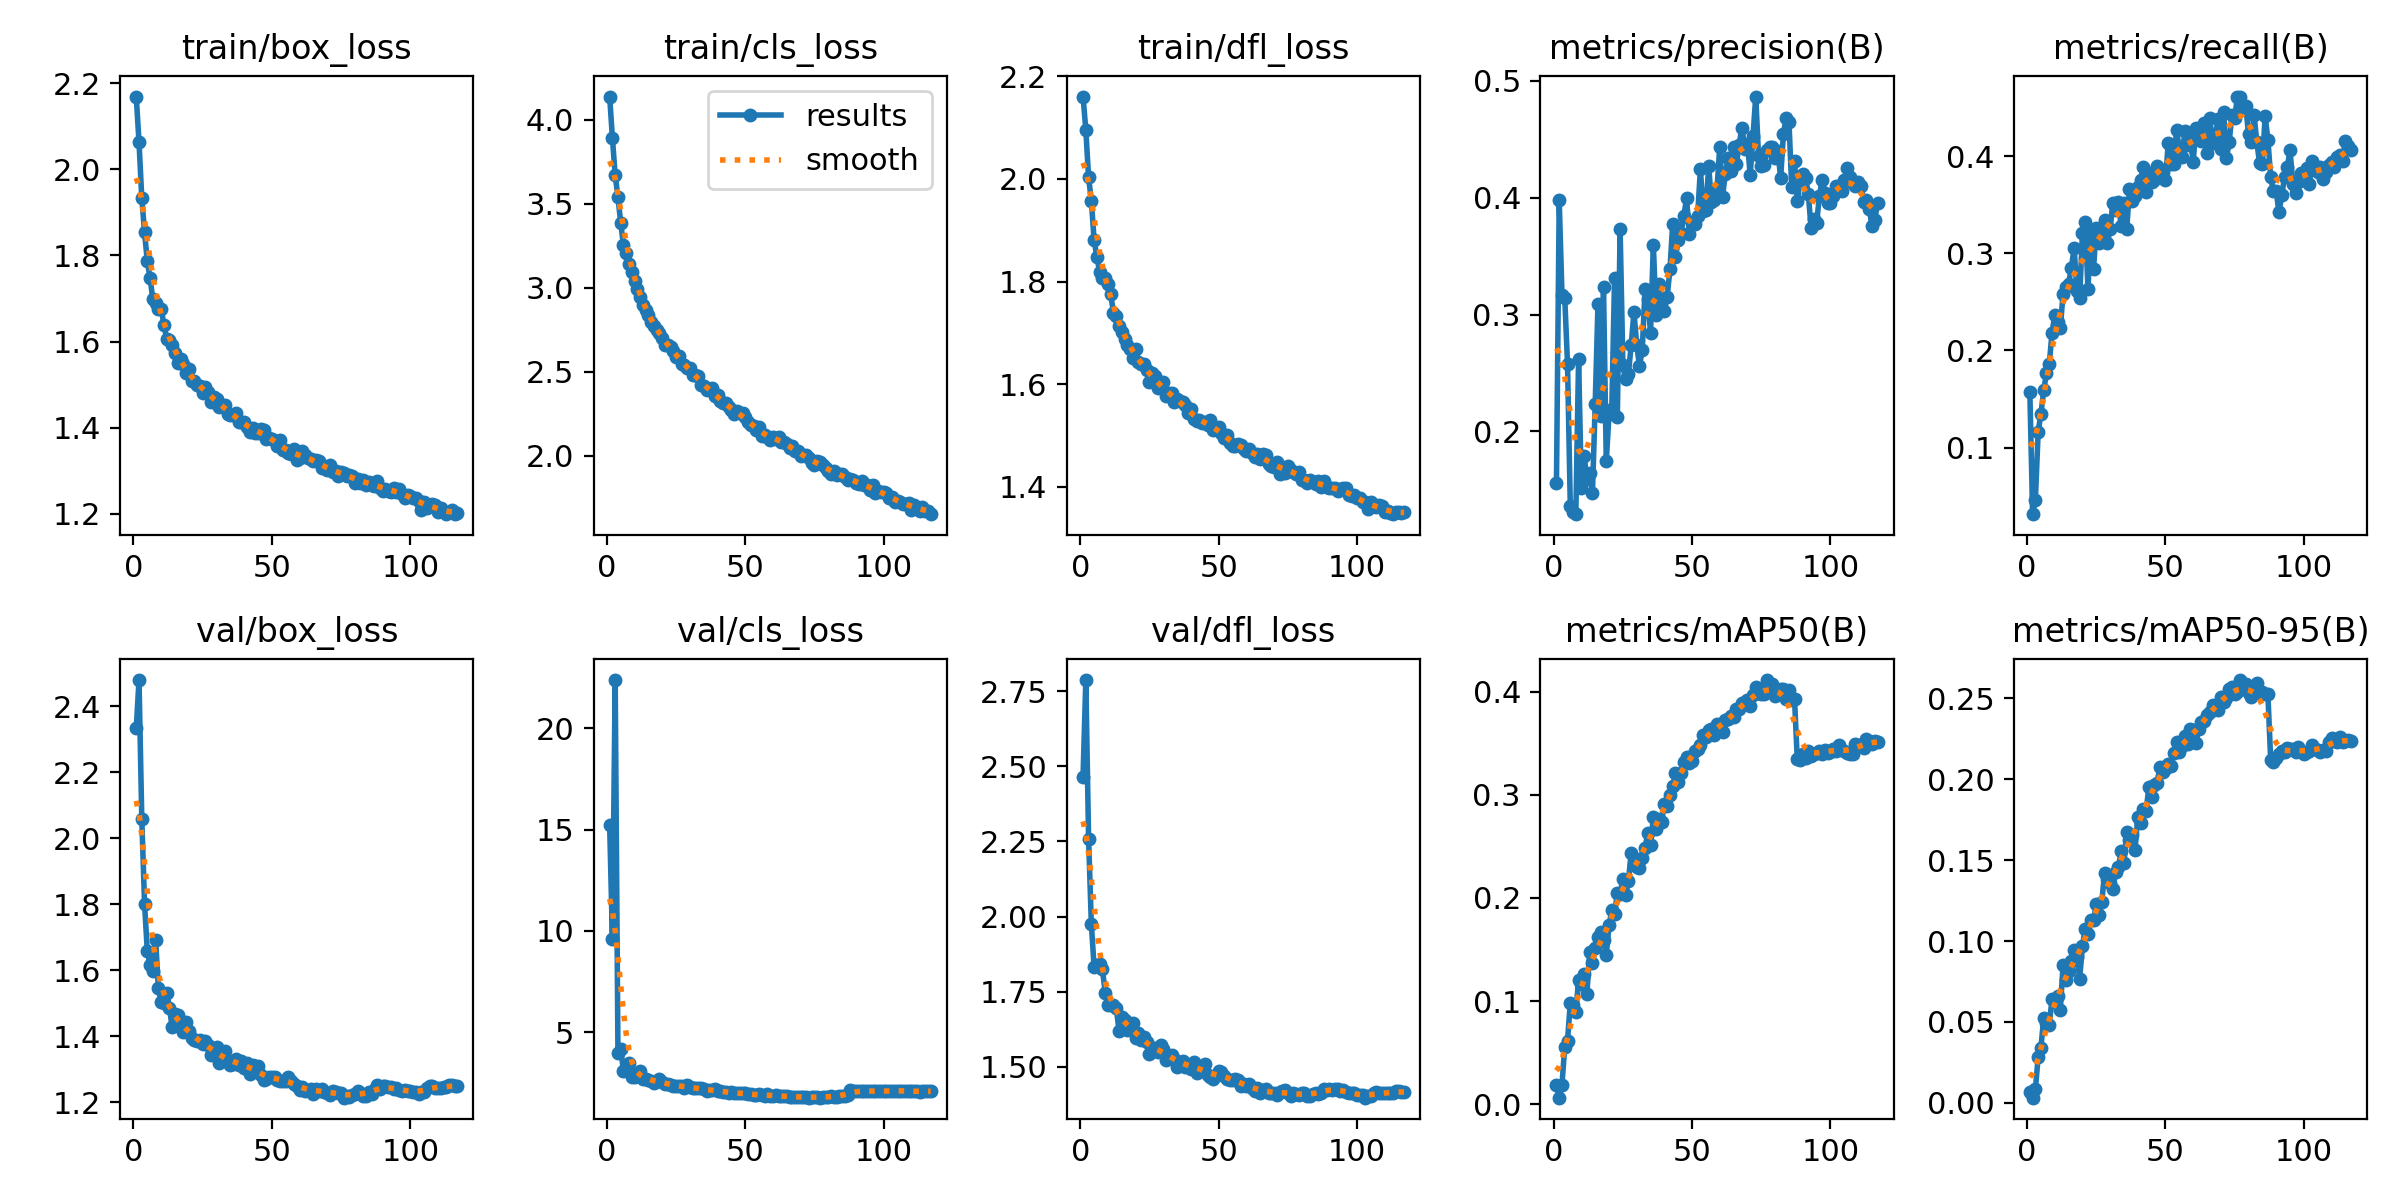

Data behind this chart, as committed beside it:
epoch, time, train/box_loss, train/cls_loss, train/dfl_loss, metrics/precision(B), metrics/recall(B), metrics/mAP50(B), metrics/mAP50-95(B), val/box_loss, val/cls_loss, val/dfl_loss, lr/pg0, lr/pg1, lr/pg2
1, 247.3, 2.169, 4.138, 2.16, 0.1555, 0.1573, 0.01872, 0.00643, 2.332, 15.23, 2.465, 0.003329, 0.003329, 0.07004
2, 368.1, 2.062, 3.892, 2.096, 0.3978, 0.03136, 0.00647, 0.00323, 2.479, 9.623, 2.787, 0.00664, 0.00664, 0.04002
3, 487.6, 1.934, 3.669, 2.003, 0.3165, 0.04582, 0.01916, 0.00849, 2.058, 22.37, 2.259, 0.009929, 0.009929, 0.009971
4, 606.1, 1.854, 3.54, 1.958, 0.3142, 0.1164, 0.0559, 0.02831, 1.801, 3.994, 1.975, 0.0099, 0.0099, 0.0099
5, 724.3, 1.786, 3.385, 1.88, 0.2579, 0.1345, 0.06183, 0.03398, 1.657, 4.165, 1.831, 0.009867, 0.009867, 0.009867
6, 842.9, 1.747, 3.253, 1.848, 0.1364, 0.159, 0.09788, 0.05245, 1.615, 3.106, 1.839, 0.009834, 0.009834, 0.009834
7, 961.6, 1.698, 3.207, 1.819, 0.1314, 0.1765, 0.096, 0.04916, 1.596, 3.151, 1.842, 0.0098, 0.0098, 0.0098
8, 1080, 1.691, 3.14, 1.808, 0.1292, 0.1857, 0.0893, 0.04817, 1.693, 3.514, 1.824, 0.009767, 0.009767, 0.009767
9, 1197, 1.675, 3.092, 1.806, 0.2617, 0.2177, 0.1206, 0.06399, 1.545, 2.803, 1.747, 0.009734, 0.009734, 0.009734
10, 1316, 1.677, 3.04, 1.796, 0.1517, 0.237, 0.1166, 0.06227, 1.502, 2.791, 1.705, 0.0097, 0.0097, 0.0097
11, 1433, 1.639, 2.995, 1.775, 0.1787, 0.2298, 0.126, 0.06574, 1.5, 3.01, 1.706, 0.009667, 0.009667, 0.009667
12, 1552, 1.606, 2.946, 1.739, 0.1593, 0.2231, 0.1072, 0.05752, 1.53, 3.082, 1.706, 0.009634, 0.009634, 0.009634
13, 1669, 1.604, 2.899, 1.733, 0.1641, 0.2582, 0.1474, 0.085, 1.484, 2.689, 1.695, 0.0096, 0.0096, 0.0096
14, 1787, 1.591, 2.868, 1.713, 0.147, 0.2653, 0.1373, 0.07596, 1.426, 2.721, 1.62, 0.009567, 0.009567, 0.009567
15, 1904, 1.574, 2.836, 1.702, 0.2235, 0.2689, 0.1512, 0.08156, 1.466, 2.635, 1.666, 0.009534, 0.009534, 0.009534
16, 2022, 1.55, 2.794, 1.687, 0.3089, 0.2851, 0.1622, 0.08796, 1.463, 2.582, 1.656, 0.009501, 0.009501, 0.009501
17, 2141, 1.56, 2.771, 1.677, 0.2129, 0.306, 0.1672, 0.09446, 1.43, 2.515, 1.624, 0.009467, 0.009467, 0.009467
18, 2259, 1.548, 2.75, 1.669, 0.3239, 0.2609, 0.1588, 0.09014, 1.412, 2.603, 1.628, 0.009434, 0.009434, 0.009434
19, 2376, 1.526, 2.728, 1.651, 0.1745, 0.254, 0.1451, 0.07684, 1.443, 2.725, 1.646, 0.009401, 0.009401, 0.009401
20, 2494, 1.537, 2.704, 1.669, 0.2151, 0.3214, 0.1735, 0.0969, 1.416, 2.555, 1.596, 0.009367, 0.009367, 0.009367
21, 2613, 1.509, 2.66, 1.644, 0.2196, 0.3321, 0.1881, 0.1075, 1.395, 2.444, 1.612, 0.009334, 0.009334, 0.009334
22, 2731, 1.508, 2.657, 1.639, 0.3315, 0.2636, 0.1845, 0.1046, 1.389, 2.44, 1.589, 0.009301, 0.009301, 0.009301
23, 2848, 1.499, 2.647, 1.639, 0.2126, 0.3229, 0.2049, 0.1129, 1.385, 2.42, 1.598, 0.009267, 0.009267, 0.009267
24, 2966, 1.498, 2.626, 1.628, 0.3729, 0.2842, 0.2042, 0.1128, 1.389, 2.375, 1.581, 0.009234, 0.009234, 0.009234
25, 3083, 1.481, 2.587, 1.603, 0.2569, 0.3262, 0.2181, 0.1229, 1.377, 2.35, 1.543, 0.009201, 0.009201, 0.009201
26, 3201, 1.495, 2.595, 1.622, 0.2447, 0.3108, 0.2026, 0.1159, 1.386, 2.382, 1.563, 0.009168, 0.009168, 0.009168
27, 3319, 1.482, 2.549, 1.616, 0.2493, 0.3208, 0.2167, 0.1242, 1.374, 2.356, 1.563, 0.009134, 0.009134, 0.009134
28, 3437, 1.461, 2.543, 1.592, 0.2739, 0.3347, 0.2434, 0.1423, 1.342, 2.247, 1.549, 0.009101, 0.009101, 0.009101
29, 3556, 1.472, 2.52, 1.596, 0.3023, 0.3109, 0.2317, 0.1381, 1.359, 2.385, 1.571, 0.009068, 0.009068, 0.009068
30, 3673, 1.466, 2.524, 1.604, 0.274, 0.3251, 0.2297, 0.1361, 1.368, 2.286, 1.56, 0.009034, 0.009034, 0.009034
31, 3790, 1.449, 2.48, 1.578, 0.2561, 0.3521, 0.2293, 0.1324, 1.319, 2.277, 1.523, 0.009001, 0.009001, 0.009001
32, 3908, 1.452, 2.483, 1.584, 0.2696, 0.3444, 0.2386, 0.1429, 1.335, 2.25, 1.535, 0.008968, 0.008968, 0.008968
33, 4026, 1.453, 2.477, 1.584, 0.3216, 0.3525, 0.2488, 0.1455, 1.354, 2.24, 1.54, 0.008934, 0.008934, 0.008934
34, 4145, 1.432, 2.42, 1.565, 0.3131, 0.328, 0.2627, 0.1559, 1.326, 2.251, 1.526, 0.008901, 0.008901, 0.008901
35, 4263, 1.43, 2.414, 1.57, 0.2845, 0.3519, 0.251, 0.1482, 1.313, 2.188, 1.5, 0.008868, 0.008868, 0.008868
36, 4380, 1.43, 2.389, 1.567, 0.3598, 0.3254, 0.278, 0.1676, 1.314, 2.12, 1.515, 0.008835, 0.008835, 0.008835
37, 4498, 1.435, 2.398, 1.566, 0.2993, 0.366, 0.2666, 0.1621, 1.331, 2.157, 1.519, 0.008801, 0.008801, 0.008801
38, 4616, 1.413, 2.401, 1.559, 0.3263, 0.3541, 0.2761, 0.1655, 1.314, 2.162, 1.501, 0.008768, 0.008768, 0.008768
39, 4733, 1.414, 2.353, 1.544, 0.3035, 0.3587, 0.2739, 0.1564, 1.326, 2.191, 1.505, 0.008735, 0.008735, 0.008735
40, 4850, 1.413, 2.363, 1.551, 0.3031, 0.3683, 0.2913, 0.1769, 1.304, 2.089, 1.493, 0.008701, 0.008701, 0.008701
41, 4968, 1.402, 2.327, 1.533, 0.3154, 0.3752, 0.2889, 0.1729, 1.319, 2.093, 1.514, 0.008668, 0.008668, 0.008668
42, 5085, 1.391, 2.313, 1.528, 0.3386, 0.3892, 0.2995, 0.1818, 1.285, 2.07, 1.481, 0.008635, 0.008635, 0.008635
43, 5203, 1.4, 2.317, 1.53, 0.3775, 0.3635, 0.3081, 0.1806, 1.312, 2.078, 1.501, 0.008601, 0.008601, 0.008601
44, 5320, 1.387, 2.291, 1.525, 0.3488, 0.3829, 0.3209, 0.195, 1.294, 2.031, 1.488, 0.008568, 0.008568, 0.008568
45, 5438, 1.388, 2.274, 1.527, 0.3637, 0.3737, 0.3127, 0.1891, 1.31, 2.056, 1.509, 0.008535, 0.008535, 0.008535
46, 5554, 1.398, 2.246, 1.521, 0.3695, 0.3754, 0.3215, 0.1967, 1.284, 2.029, 1.473, 0.008502, 0.008502, 0.008502
47, 5672, 1.395, 2.266, 1.53, 0.384, 0.3902, 0.3315, 0.1979, 1.267, 2.004, 1.466, 0.008468, 0.008468, 0.008468
48, 5790, 1.375, 2.256, 1.511, 0.3994, 0.3851, 0.3363, 0.2077, 1.271, 1.999, 1.459, 0.008435, 0.008435, 0.008435
49, 5907, 1.377, 2.254, 1.512, 0.3686, 0.3836, 0.3304, 0.2043, 1.275, 1.99, 1.471, 0.008402, 0.008402, 0.008402
50, 6024, 1.375, 2.229, 1.516, 0.3794, 0.3755, 0.3329, 0.2063, 1.277, 1.99, 1.485, 0.008368, 0.008368, 0.008368
51, 6141, 1.37, 2.202, 1.505, 0.3772, 0.4139, 0.3421, 0.2092, 1.277, 1.96, 1.484, 0.008335, 0.008335, 0.008335
52, 6259, 1.357, 2.183, 1.496, 0.3843, 0.3916, 0.3441, 0.2084, 1.269, 1.946, 1.468, 0.008302, 0.008302, 0.008302
53, 6375, 1.371, 2.18, 1.502, 0.4242, 0.3918, 0.3479, 0.2163, 1.265, 1.918, 1.458, 0.008268, 0.008268, 0.008268
54, 6493, 1.349, 2.154, 1.485, 0.389, 0.4268, 0.3581, 0.2229, 1.263, 1.907, 1.455, 0.008235, 0.008235, 0.008235
55, 6611, 1.348, 2.172, 1.48, 0.3895, 0.4076, 0.3564, 0.2169, 1.263, 1.946, 1.455, 0.008202, 0.008202, 0.008202
56, 6728, 1.341, 2.115, 1.48, 0.4269, 0.3994, 0.3628, 0.2206, 1.277, 1.924, 1.459, 0.008169, 0.008169, 0.008169
57, 6845, 1.34, 2.123, 1.483, 0.3962, 0.426, 0.3636, 0.2264, 1.264, 1.887, 1.456, 0.008135, 0.008135, 0.008135
58, 6963, 1.35, 2.111, 1.481, 0.3982, 0.4114, 0.3578, 0.2218, 1.255, 1.944, 1.437, 0.008102, 0.008102, 0.008102
59, 7080, 1.326, 2.096, 1.474, 0.4072, 0.417, 0.3687, 0.2311, 1.248, 1.873, 1.443, 0.008069, 0.008069, 0.008069
60, 7198, 1.329, 2.111, 1.469, 0.4436, 0.3944, 0.3673, 0.2306, 1.237, 1.888, 1.435, 0.008035, 0.008035, 0.008035
... 57 more rows
